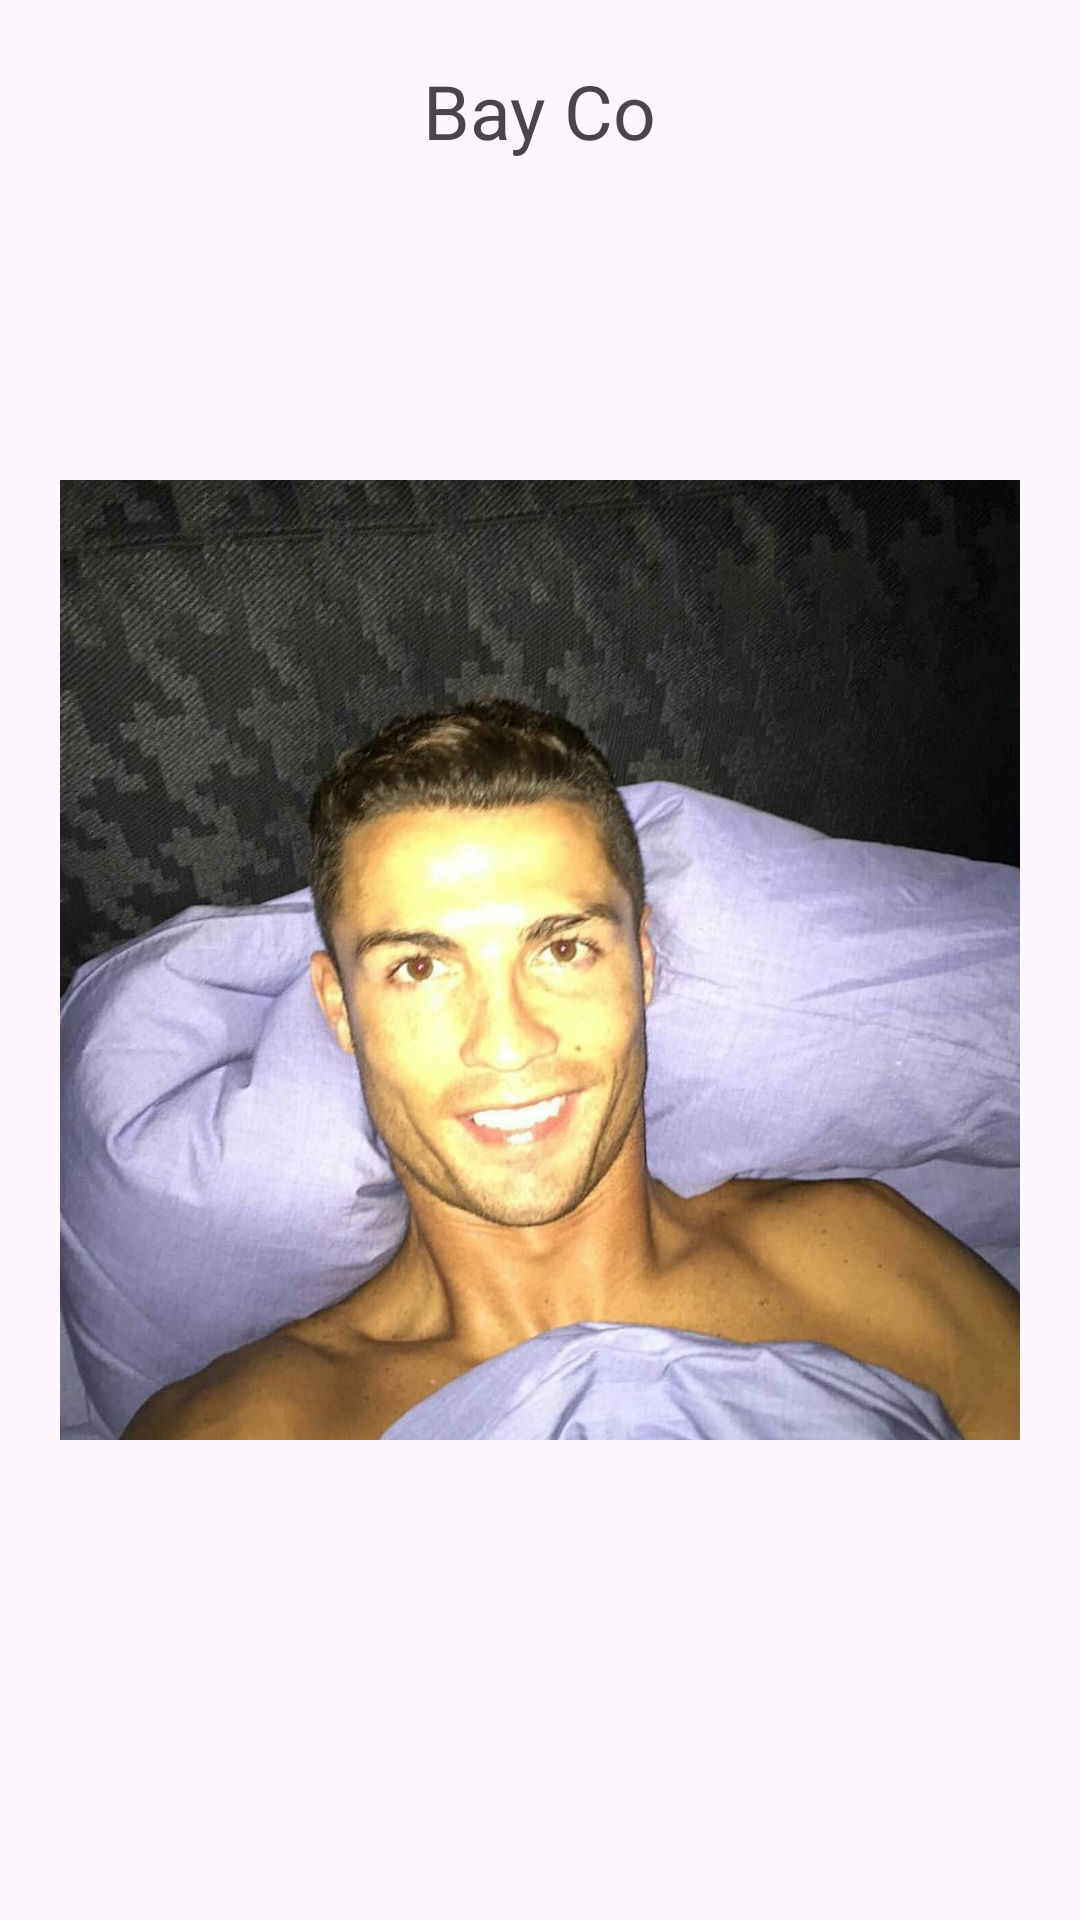

This screen was rendered from an Android layout file. Write that file and the resources it references.
<!-- AndroidManifest.xml: application theme Theme.CampusExpense -->
<!-- res/layout/activity_frame.xml -->
<?xml version="1.0" encoding="utf-8"?>
<FrameLayout xmlns:android="http://schemas.android.com/apk/res/android"
    android:layout_width="match_parent"
    android:layout_height="match_parent"
    android:padding="20dp">

    <ImageView
    android:layout_width="match_parent"
    android:layout_height="wrap_content"
    android:src="@drawable/bayco"
    android:layout_gravity="top|center"/>

    <TextView
        android:layout_width="wrap_content"
        android:layout_height="wrap_content"
        android:text="Bay Co"
        android:textSize="25dp"
        android:layout_gravity="top|center"/>

</FrameLayout>
<!-- resources referenced by this layout -->
<resources>
  <!-- drawable bayco: jpg bitmap (drawable, 131709 bytes) -->
  <style name="Theme.CampusExpense" parent="Base.Theme.CampusExpense" />
  <style name="Base.Theme.CampusExpense" parent="Theme.Material3.DayNight.NoActionBar">
          
          
      </style>
</resources>
